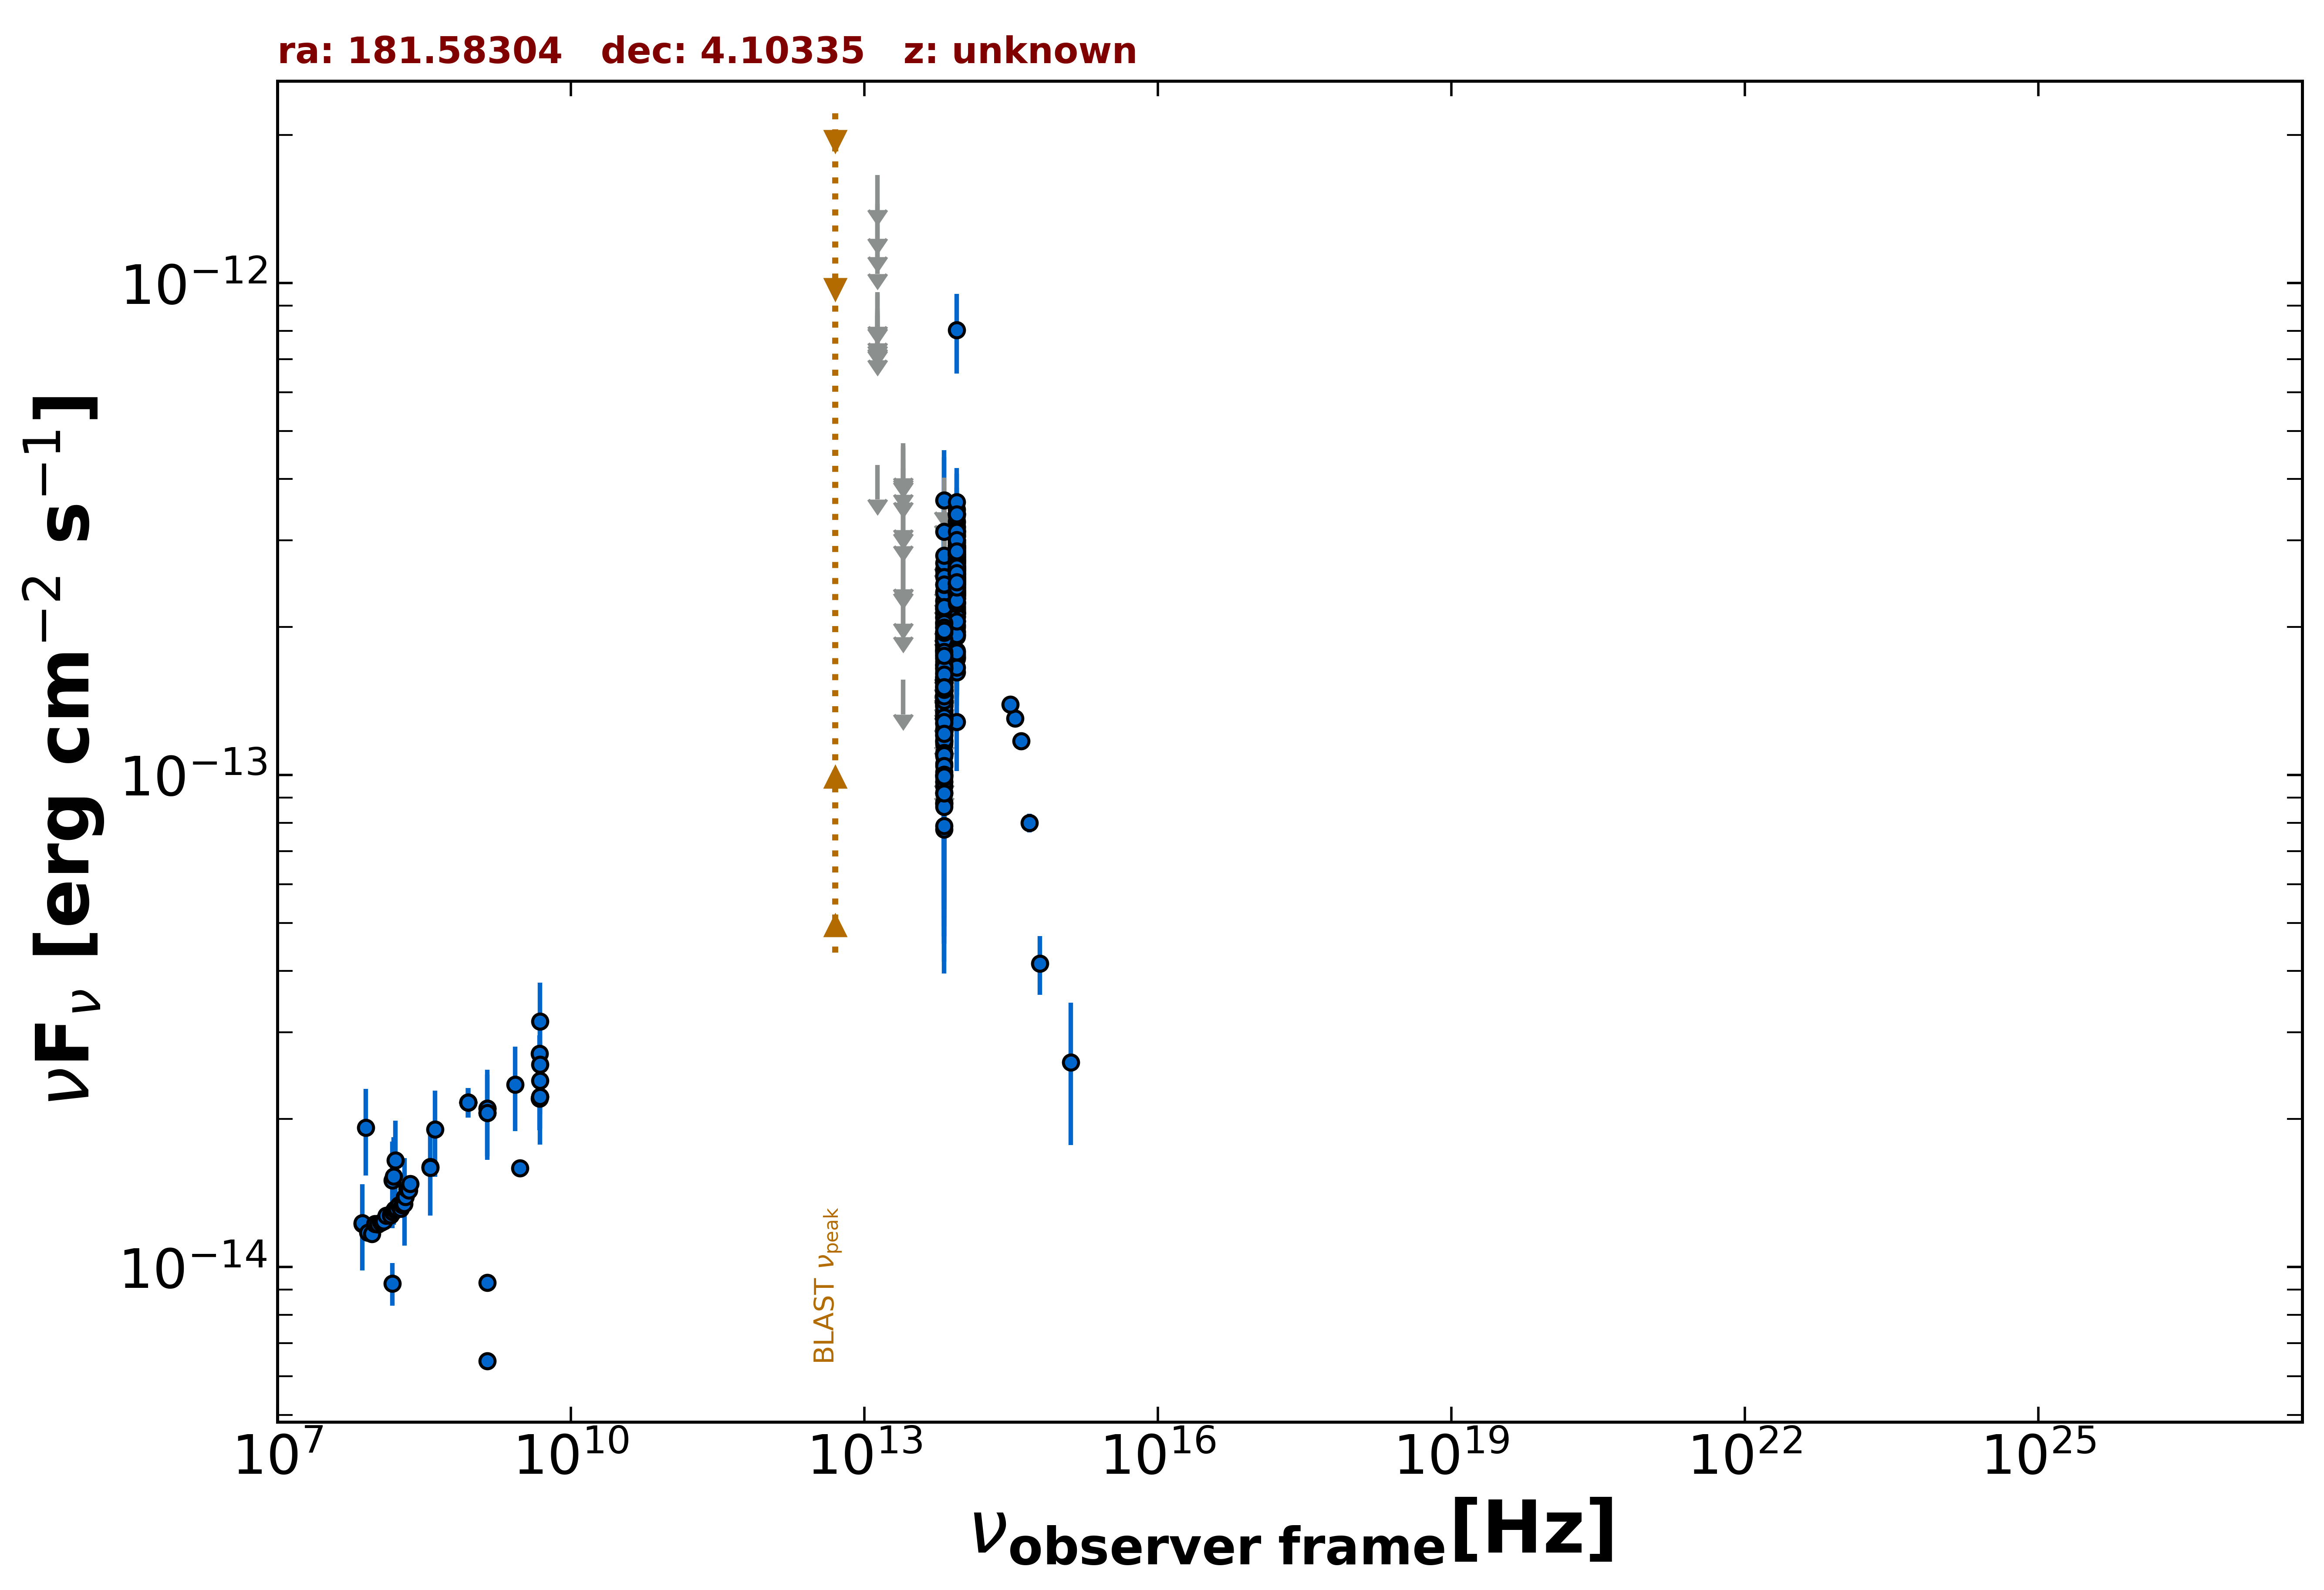

The data file committed next to this chart (first rows):
freq., flux, err_flux, MJD_start, MJD_end, flag, catalog, reference
1.400e+09, 9.293e-15, 3.500e-18, 55000, 55000, , FIRST, White et al. 1997  ApJ  475 479
1.400e+09, 6.446e-15, 3.000e-18, 55000, 55000, , FIRST, White et al. 1997  ApJ  475 479
1.400e+09, 2.102e-14, 8.200e-16, 55000, 55000, , NVSS, Condon et al. 1998  AJ  115  1693
8.870e+08, 2.162e-14, 1.515e-15, 55000, 55000, , RACS, Hale et al. 2021  PASA  38  e058
8.870e+08, 2.162e-14, 1.515e-15, 55000, 55000, , RACS, Hale et al. 2021  PASA  38  e058
8.870e+08, 2.162e-14, 1.515e-15, 55000, 55000, , RACS, Hale et al. 2021  PASA  38  e058
8.870e+08, 2.162e-14, 1.515e-15, 55000, 55000, , RACS, Hale et al. 2021  PASA  38  e058
8.870e+08, 2.162e-14, 1.515e-15, 55000, 55000, , RACS, Hale et al. 2021  PASA  38  e058
3.000e+09, 1.588e-14, 1.200e-16, 55000, 55000, , VLASSQL, Gordon et al. 2021  ApJS  255  30
1.500e+08, 9.263e-15, 9.265e-16, 55000, 55000, , TGSS150, Intema et al. 2017  A&A  598  A781
7.400e+07, 1.225e-14, 7.500e-17, 55000, 55000, , VLSSR, Lane et al. 2014  MNRAS  440 327
4.800e+09, 2.717e-14, 2.400e-15, 55000, 55000, , GB6, Gregory et al. 1996  ApJS  103  427
4.800e+09, 2.203e-14, 3.070e-15, 55000, 55000, , GB87, Gregory et al. 1992  VizieR  VIII/14/j20…
4.850e+09, 2.221e-14, 0.000e+00, 55000, 55000, , NORTH20, White and Becker  1992  ApJS  79  331
1.400e+09, 2.058e-14, 0.000e+00, 55000, 55000, , NORTH20, White and Becker  1992  ApJS  79  331
3.650e+08, 1.598e-14, 0.000e+00, 55000, 55000, , NORTH20, White and Becker  1992  ApJS  79  331
8.817e+13, 2.055e-13, 2.550e-15, 55000, 55000, , UNWISE, Schlafly et al. 2019  ApJS  240  30
6.517e+13, 1.409e-13, 3.800e-15, 55000, 55000, , UNWISE, Schlafly et al. 2019  ApJS  240  30
8.817e+13, 2.571e-13, 8.500e-15, 55000, 55000, , WISE, Wright et al. 2010  AJ  140  1868
6.517e+13, 1.544e-13, 9.100e-15, 55000, 55000, , WISE, Wright et al. 2010  AJ  140  1868
2.498e+13, 1.563e-13, 0.000e+00, 55000, 55000, UL, WISE, Wright et al. 2010  AJ  140  1868
1.363e+13, 4.273e-13, 0.000e+00, 55000, 55000, UL, WISE, Wright et al. 2010  AJ  140  1868
8.817e+13, 3.065e-13, 2.485e-14, 57378, 57378, , NEOWISE, Mainzer et al. 2014  ApJ  792  30
6.517e+13, 1.157e-13, 4.361e-14, 57378, 57378, , NEOWISE, Mainzer et al. 2014  ApJ  792  30
8.817e+13, 2.093e-13, 2.685e-14, 57378, 57378, , NEOWISE, Mainzer et al. 2014  ApJ  792  30
6.517e+13, 1.953e-13, 3.635e-14, 57378, 57378, , NEOWISE, Mainzer et al. 2014  ApJ  792  30
8.817e+13, 1.923e-13, 2.470e-14, 57378, 57378, , NEOWISE, Mainzer et al. 2014  ApJ  792  30
6.517e+13, 1.583e-13, 4.715e-14, 57378, 57378, , NEOWISE, Mainzer et al. 2014  ApJ  792  30
8.817e+13, 2.616e-13, 3.600e-14, 57378, 57378, , NEOWISE, Mainzer et al. 2014  ApJ  792  30
6.517e+13, 1.903e-13, 4.330e-14, 57378, 57378, , NEOWISE, Mainzer et al. 2014  ApJ  792  30
8.817e+13, 2.130e-13, 2.440e-14, 57378, 57378, , NEOWISE, Mainzer et al. 2014  ApJ  792  30
6.517e+13, 1.380e-13, 3.925e-14, 57378, 57378, , NEOWISE, Mainzer et al. 2014  ApJ  792  30
8.817e+13, 2.892e-13, 3.685e-14, 57378, 57378, , NEOWISE, Mainzer et al. 2014  ApJ  792  30
6.517e+13, 1.275e-13, 5.079e-14, 57378, 57378, , NEOWISE, Mainzer et al. 2014  ApJ  792  30
8.817e+13, 2.719e-13, 2.430e-14, 57377, 57377, , NEOWISE, Mainzer et al. 2014  ApJ  792  30
6.517e+13, 9.227e-14, 4.307e-14, 57377, 57377, , NEOWISE, Mainzer et al. 2014  ApJ  792  30
8.817e+13, 2.130e-13, 2.695e-14, 57378, 57378, , NEOWISE, Mainzer et al. 2014  ApJ  792  30
6.517e+13, 1.225e-13, 3.770e-14, 57378, 57378, , NEOWISE, Mainzer et al. 2014  ApJ  792  30
8.817e+13, 2.342e-13, 2.375e-14, 57378, 57378, , NEOWISE, Mainzer et al. 2014  ApJ  792  30
6.517e+13, 1.540e-13, 4.040e-14, 57378, 57378, , NEOWISE, Mainzer et al. 2014  ApJ  792  30
8.817e+13, 2.808e-13, 2.590e-14, 57378, 57378, , NEOWISE, Mainzer et al. 2014  ApJ  792  30
6.517e+13, 1.757e-13, 0.000e+00, 57378, 57378, UL, NEOWISE, Mainzer et al. 2014  ApJ  792  30
8.817e+13, 3.116e-13, 2.560e-14, 57378, 57378, , NEOWISE, Mainzer et al. 2014  ApJ  792  30
6.517e+13, 2.605e-13, 4.850e-14, 57378, 57378, , NEOWISE, Mainzer et al. 2014  ApJ  792  30
8.817e+13, 2.653e-13, 2.495e-14, 57377, 57377, , NEOWISE, Mainzer et al. 2014  ApJ  792  30
6.517e+13, 7.760e-14, 3.590e-14, 57377, 57377, , NEOWISE, Mainzer et al. 2014  ApJ  792  30
8.817e+13, 2.606e-13, 2.620e-14, 57378, 57378, , NEOWISE, Mainzer et al. 2014  ApJ  792  30
6.517e+13, 1.271e-13, 3.668e-14, 57378, 57378, , NEOWISE, Mainzer et al. 2014  ApJ  792  30
8.817e+13, 3.405e-13, 4.375e-14, 57908, 57908, , NEOWISE, Mainzer et al. 2014  ApJ  792  30
6.517e+13, 2.096e-13, 9.910e-14, 57908, 57908, , NEOWISE, Mainzer et al. 2014  ApJ  792  30
8.817e+13, 2.732e-13, 3.410e-14, 57908, 57908, , NEOWISE, Mainzer et al. 2014  ApJ  792  30
6.517e+13, 2.622e-13, 9.165e-14, 57908, 57908, , NEOWISE, Mainzer et al. 2014  ApJ  792  30
8.817e+13, 2.762e-13, 2.905e-14, 57908, 57908, , NEOWISE, Mainzer et al. 2014  ApJ  792  30
6.517e+13, 1.541e-13, 0.000e+00, 57908, 57908, UL, NEOWISE, Mainzer et al. 2014  ApJ  792  30
8.817e+13, 2.345e-13, 2.985e-14, 57908, 57908, , NEOWISE, Mainzer et al. 2014  ApJ  792  30
6.517e+13, 3.098e-13, 0.000e+00, 57908, 57908, UL, NEOWISE, Mainzer et al. 2014  ApJ  792  30
8.817e+13, 2.382e-13, 3.435e-14, 57908, 57908, , NEOWISE, Mainzer et al. 2014  ApJ  792  30
6.517e+13, 2.179e-13, 0.000e+00, 57908, 57908, UL, NEOWISE, Mainzer et al. 2014  ApJ  792  30
8.817e+13, 2.995e-13, 5.495e-14, 57905, 57905, , NEOWISE, Mainzer et al. 2014  ApJ  792  30
6.517e+13, 1.123e-13, 0.000e+00, 57905, 57905, UL, NEOWISE, Mainzer et al. 2014  ApJ  792  30
... 512 more rows
